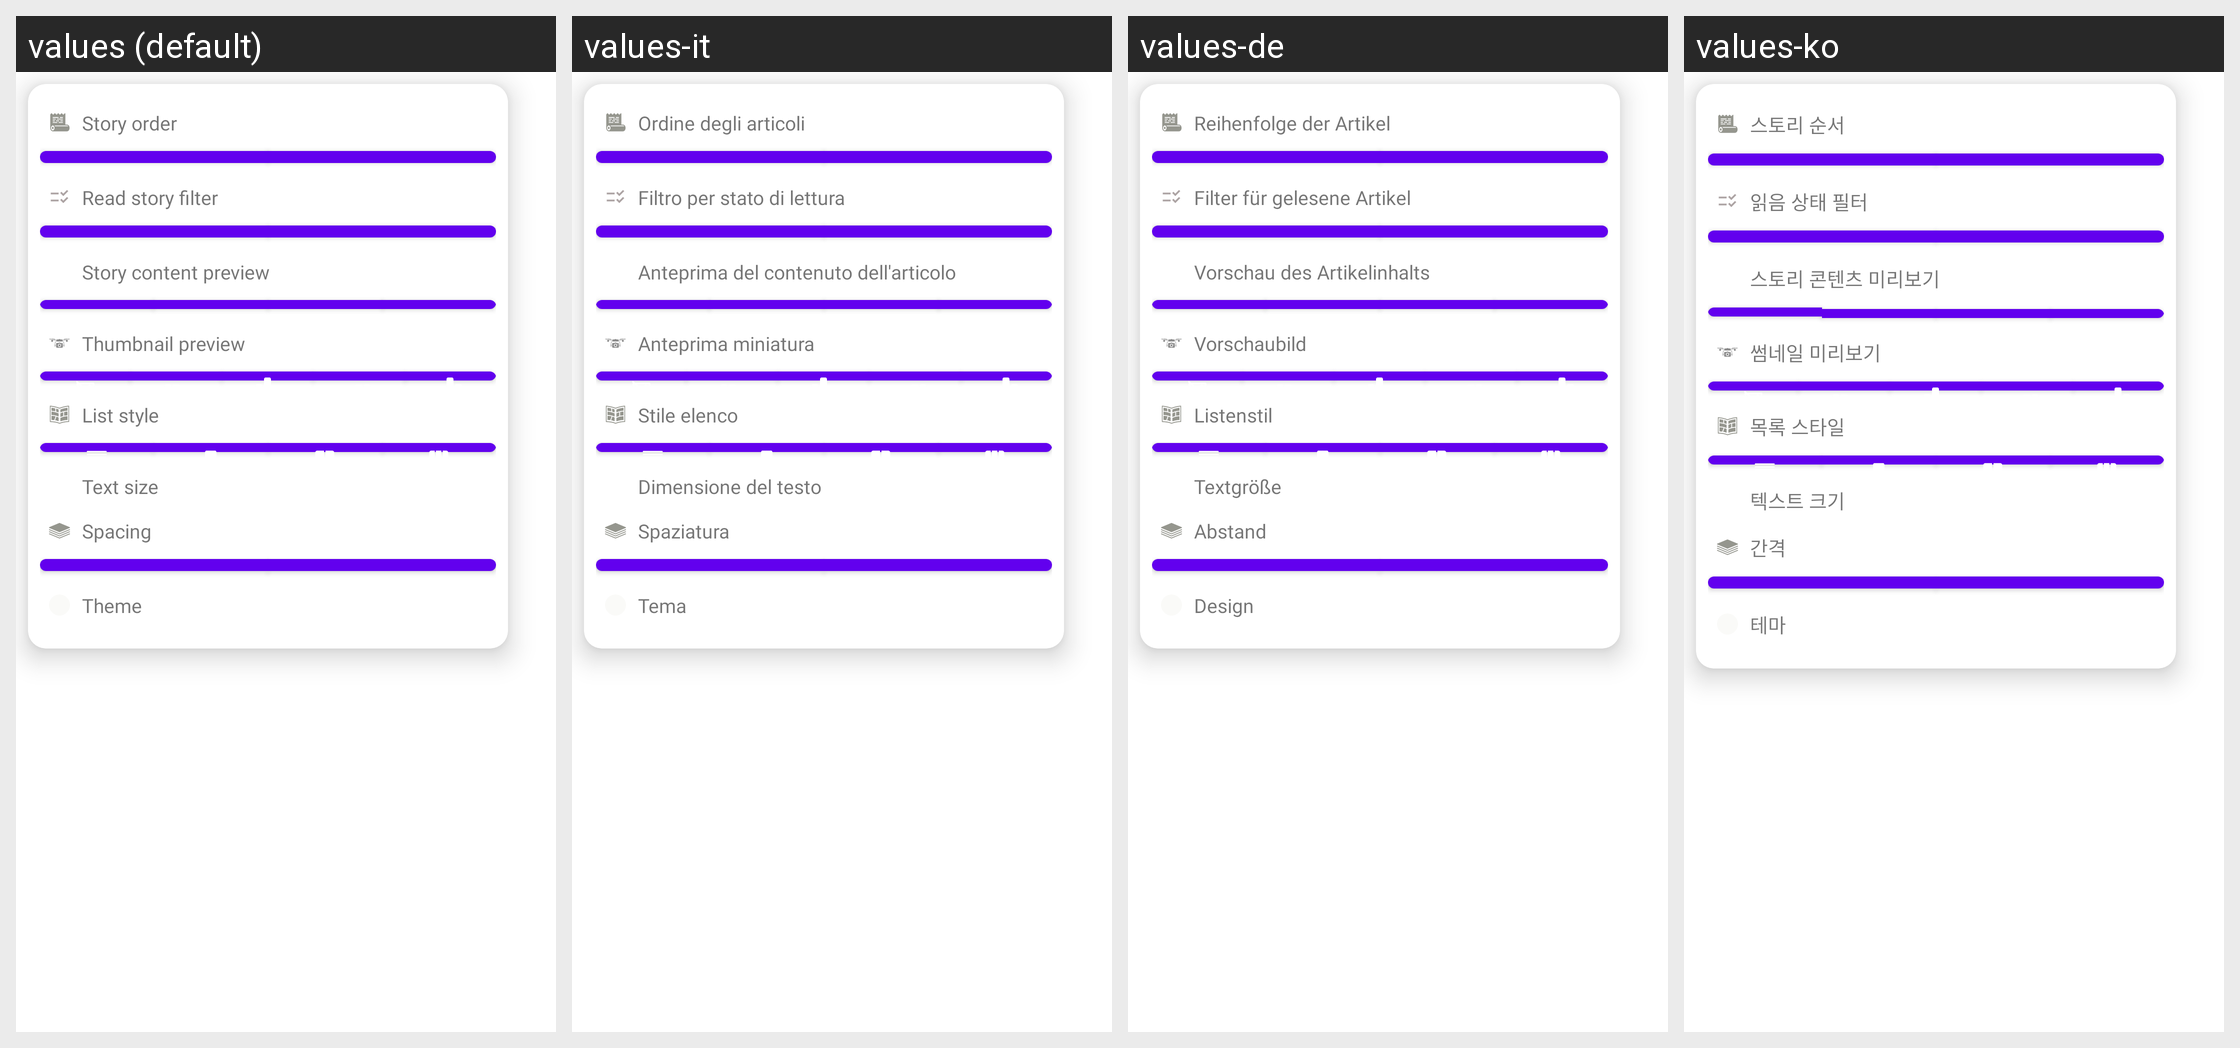

For this localized Android screen grid, give each drawn string resource with its value in every locale shown.
Android screen res/layout/popup_itemlist_menu.xml rendered under 4 locales, left to right: values (default), values-it, values-de, values-ko. Device: Nexus 5 (rendered at 1080×1920; each locale shown at half size, 540×960, under a caption strip naming it); theme Theme.MaterialComponents.DayNight.NoActionBar.
Other locales in the repository, not shown: values-ar, values-es, values-fr, values-he, values-hi, values-id, values-in, values-iw, values-ja, values-nl, values-pl, values-pt-rBR, values-ru, values-th, values-tr, values-uk, values-vi.
Strings drawn on this screen, with the default value and each locale's value (text and hints the layout hard-codes, and strings that could not be matched under every locale, appear in the picture but are not listed):

menu_story_order
  values: Story order
  values-it: Ordine degli articoli
  values-de: Reihenfolge der Artikel
  values-ko: 스토리 순서

menu_read_filter
  values: Read story filter
  values-it: Filtro per stato di lettura
  values-de: Filter für gelesene Artikel
  values-ko: 읽음 상태 필터

menu_story_content_preview
  values: Story content preview
  values-it: Anteprima del contenuto dell'articolo
  values-de: Vorschau des Artikelinhalts
  values-ko: 스토리 콘텐츠 미리보기

menu_story_thumbnail_preview
  values: Thumbnail preview
  values-it: Anteprima miniatura
  values-de: Vorschaubild
  values-ko: 썸네일 미리보기

menu_story_list_style_choose
  values: List style
  values-it: Stile elenco
  values-de: Listenstil
  values-ko: 목록 스타일

menu_text_size
  values: Text size
  values-it: Dimensione del testo
  values-de: Textgröße
  values-ko: 텍스트 크기

menu_spacing
  values: Spacing
  values-it: Spaziatura
  values-de: Abstand
  values-ko: 간격

menu_theme_choose
  values: Theme
  values-it: Tema
  values-de: Design
  values-ko: 테마
